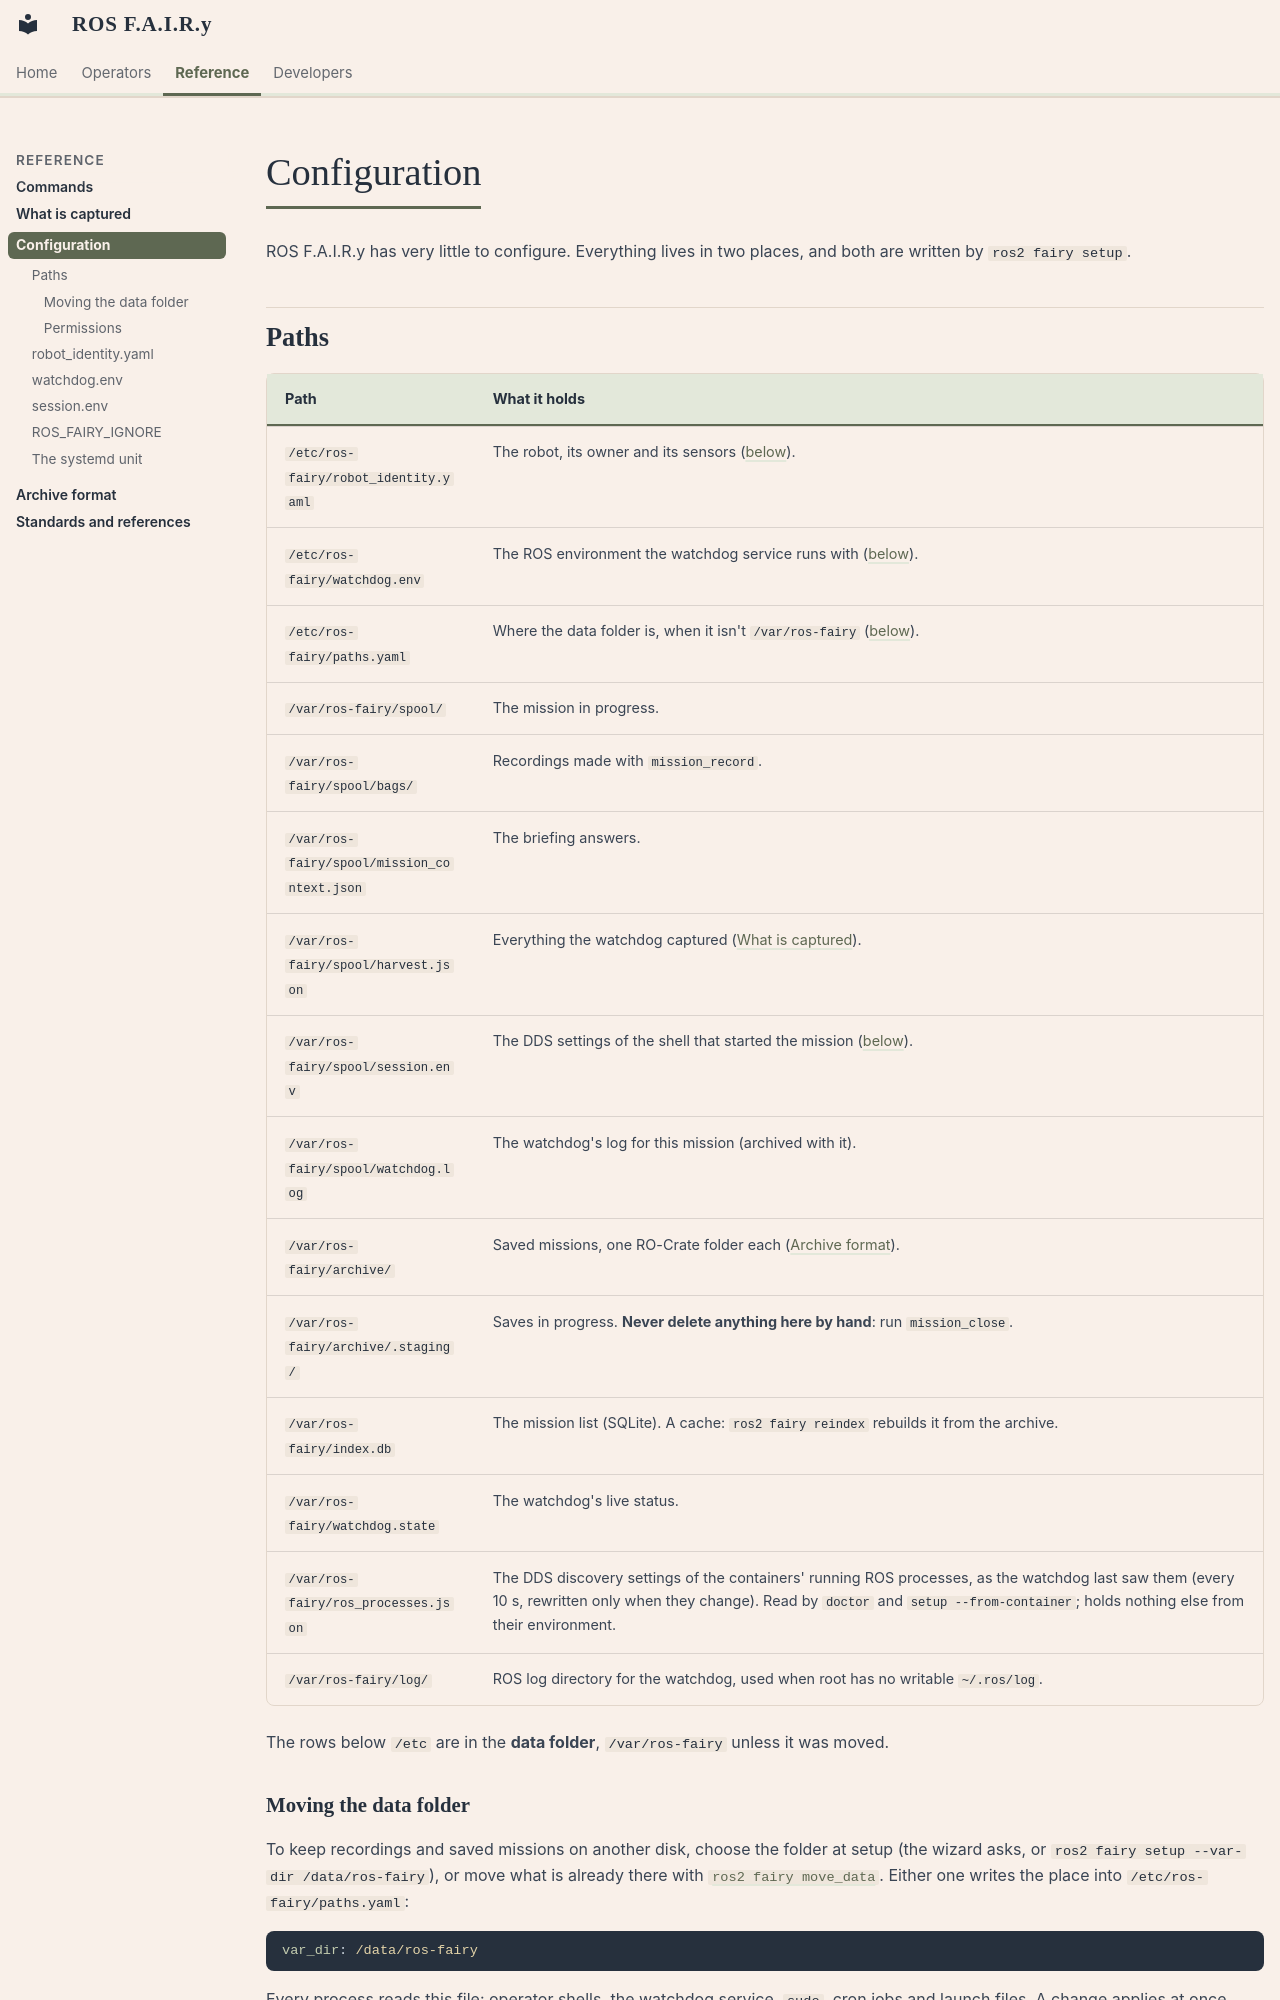

repository: mlisi1/ros_fairy · page: configuration/index.html · generator: mkdocs

# Configuration

ROS F.A.I.R.y has very little to configure. Everything lives in two places, and
both are written by `ros2 fairy setup`.

## Paths

| Path | What it holds |
| --- | --- |
| `/etc/ros-fairy/robot_identity.yaml` | The robot, its owner and its sensors ([below](#robot_identityyaml)). |
| `/etc/ros-fairy/watchdog.env` | The ROS environment the watchdog service runs with ([below](#watchdogenv)). |
| `/etc/ros-fairy/paths.yaml` | Where the data folder is, when it isn't `/var/ros-fairy` ([below](#moving-the-data-folder)). |
| `/var/ros-fairy/spool/` | The mission in progress. |
| `/var/ros-fairy/spool/bags/` | Recordings made with `mission_record`. |
| `/var/ros-fairy/spool/mission_context.json` | The briefing answers. |
| `/var/ros-fairy/spool/harvest.json` | Everything the watchdog captured ([What is captured](what-is-captured.md)). |
| `/var/ros-fairy/spool/session.env` | The DDS settings of the shell that started the mission ([below](#sessionenv)). |
| `/var/ros-fairy/spool/watchdog.log` | The watchdog's log for this mission (archived with it). |
| `/var/ros-fairy/archive/` | Saved missions, one RO-Crate folder each ([Archive format](archive-format.md)). |
| `/var/ros-fairy/archive/.staging/` | Saves in progress. **Never delete anything here by hand**: run `mission_close`. |
| `/var/ros-fairy/index.db` | The mission list (SQLite). A cache: `ros2 fairy reindex` rebuilds it from the archive. |
| `/var/ros-fairy/watchdog.state` | The watchdog's live status. |
| `/var/ros-fairy/ros_processes.json` | The DDS discovery settings of the containers' running ROS processes, as the watchdog last saw them (every 10 s, rewritten only when they change). Read by `doctor` and `setup --from-container`; holds nothing else from their environment. |
| `/var/ros-fairy/log/` | ROS log directory for the watchdog, used when root has no writable `~/.ros/log`. |

The rows below `/etc` are in the **data folder**, `/var/ros-fairy` unless it
was moved.
